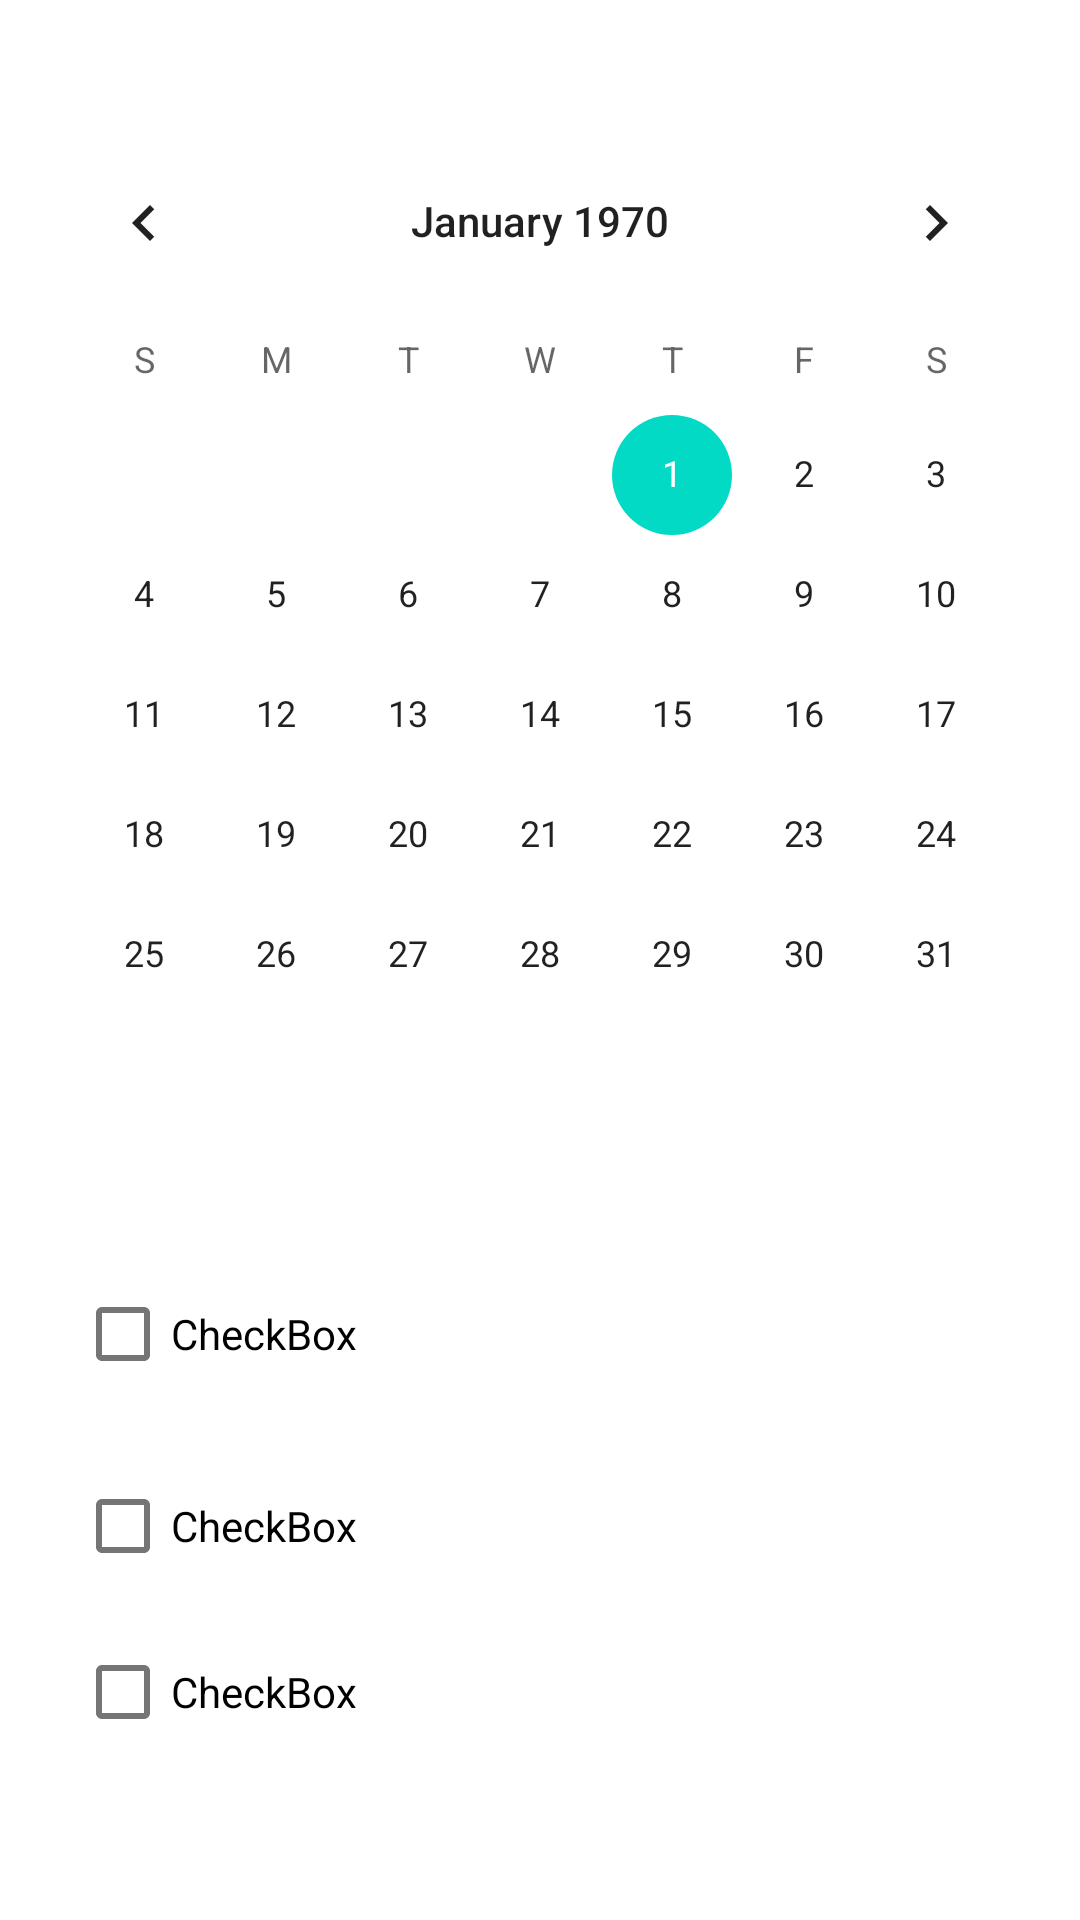

The Android layout XML behind this screen, and the referenced resources:
<!-- AndroidManifest.xml: application theme Theme.TugasGoLogin -->
<!-- res/layout/activity_to_do.xml -->
<?xml version="1.0" encoding="utf-8"?>
<androidx.constraintlayout.widget.ConstraintLayout xmlns:android="http://schemas.android.com/apk/res/android"
    xmlns:app="http://schemas.android.com/apk/res-auto"
    xmlns:tools="http://schemas.android.com/tools"
    android:layout_width="match_parent"
    android:layout_height="match_parent"
    tools:context="id.ac.uinsgd.kelompok2.tugasgo.ToDoActivity"
    tools:layout_editor_absoluteX="0dp"
    tools:layout_editor_absoluteY="-3dp">

    <CheckBox
        android:id="@+id/checkBox3"
        android:layout_width="wrap_content"
        android:layout_height="wrap_content"
        android:text="CheckBox"
        app:layout_constraintBottom_toBottomOf="parent"
        app:layout_constraintEnd_toEndOf="@+id/checkBox2"
        app:layout_constraintHorizontal_bias="0.0"
        app:layout_constraintStart_toStartOf="@+id/checkBox2"
        app:layout_constraintTop_toBottomOf="@+id/checkBox2"
        app:layout_constraintVertical_bias="0.125" />

    <CheckBox
        android:id="@+id/checkBox2"
        android:layout_width="wrap_content"
        android:layout_height="wrap_content"
        android:layout_marginTop="16dp"
        android:text="CheckBox"
        app:layout_constraintEnd_toEndOf="@+id/checkBox"
        app:layout_constraintHorizontal_bias="0.0"
        app:layout_constraintStart_toStartOf="@+id/checkBox"
        app:layout_constraintTop_toBottomOf="@+id/checkBox" />

    <CalendarView
        android:id="@+id/calendarView"
        android:layout_width="wrap_content"
        android:layout_height="wrap_content"
        app:layout_constraintBottom_toBottomOf="parent"
        app:layout_constraintEnd_toEndOf="parent"
        app:layout_constraintHorizontal_bias="0.491"
        app:layout_constraintStart_toStartOf="parent"
        app:layout_constraintTop_toTopOf="parent"
        app:layout_constraintVertical_bias="0.134" />

    <CheckBox
        android:id="@+id/checkBox"
        android:layout_width="wrap_content"
        android:layout_height="wrap_content"
        android:layout_marginTop="16dp"
        android:text="CheckBox"
        app:layout_constraintBottom_toBottomOf="parent"
        app:layout_constraintEnd_toEndOf="parent"
        app:layout_constraintHorizontal_bias="0.094"
        app:layout_constraintStart_toStartOf="parent"
        app:layout_constraintTop_toBottomOf="@+id/calendarView"
        app:layout_constraintVertical_bias="0.134" />
</androidx.constraintlayout.widget.ConstraintLayout>
<!-- resources referenced by this layout -->
<resources>
  <style name="Theme.TugasGoLogin" parent="Theme.MaterialComponents.DayNight.DarkActionBar">
          
          <item name="colorPrimary">@color/purple_500</item>
          <item name="colorPrimaryVariant">@color/purple_700</item>
          <item name="colorOnPrimary">@color/white</item>
          
          <item name="colorSecondary">@color/teal_200</item>
          <item name="colorSecondaryVariant">@color/teal_700</item>
          <item name="colorOnSecondary">@color/black</item>
          
          <item name="android:statusBarColor" tools:targetApi="l">?attr/colorPrimaryVariant</item>
          
      </style>
  <!-- not gathered from this repository: default colours our renderer supplied (Android Studio template values) -->
  <color name="purple_500">#FF6200EE</color>
  <color name="purple_700">#FF3700B3</color>
  <color name="teal_200">#FF03DAC5</color>
  <color name="teal_700">#FF018786</color>
  <color name="black">#FF000000</color>
  <color name="white">#FFFFFFFF</color>
</resources>
